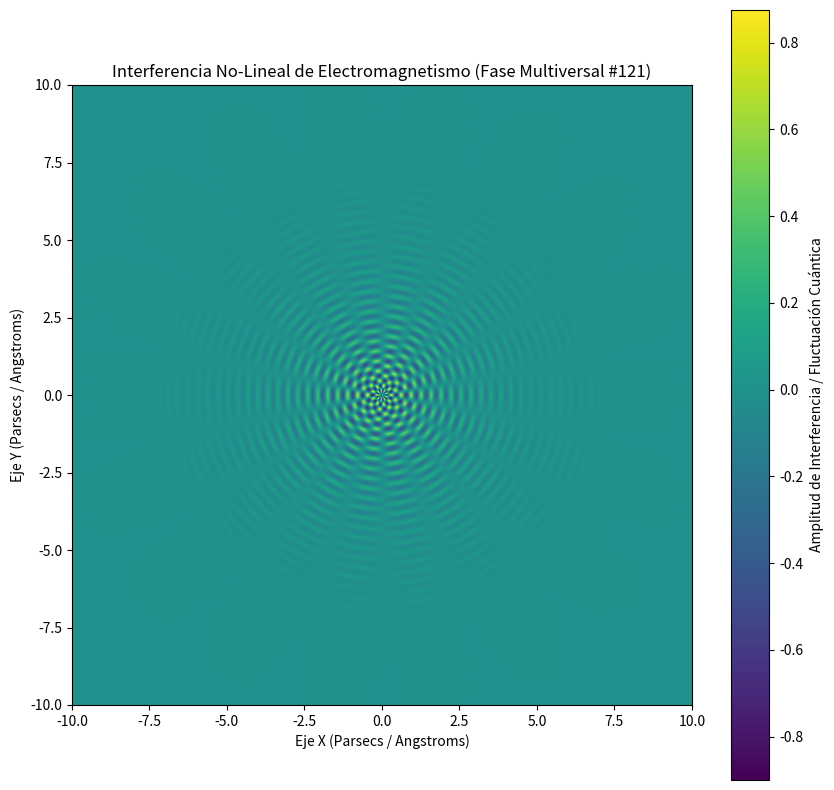

Write the Python code that produced this figure.
%matplotlib inline
# Simulación Multiversal: Electromagnetismo - Variante 121
import numpy as np
import matplotlib.pyplot as plt

# Parámetros Físicos No-Lineales
omega_1 = 19.486
omega_2 = 9.082
lambda_decay = 0.604
phase_shift = 1.97

x = np.linspace(-10, 10, 800)
y = np.linspace(-10, 10, 800)
X, Y = np.meshgrid(x, y)

# Dinámica de Fluidos / Campos Tensor-Escalares (Fase Multiversal)
R = np.sqrt(X**2 + Y**2) + 1e-5
Z = (np.sin(omega_1 * R + phase_shift) * np.cos(omega_2 * np.arctan2(Y, X))) * np.exp(-lambda_decay * R)

plt.figure(figsize=(10, 10))
plt.imshow(Z, cmap='viridis', extent=[-10, 10, -10, 10], origin='lower')
plt.colorbar(label='Amplitud de Interferencia / Fluctuación Cuántica')
plt.title(r'Interferencia No-Lineal de Electromagnetismo (Fase Multiversal #121)')
plt.xlabel('Eje X (Parsecs / Angstroms)')
plt.ylabel('Eje Y (Parsecs / Angstroms)')
plt.show()
